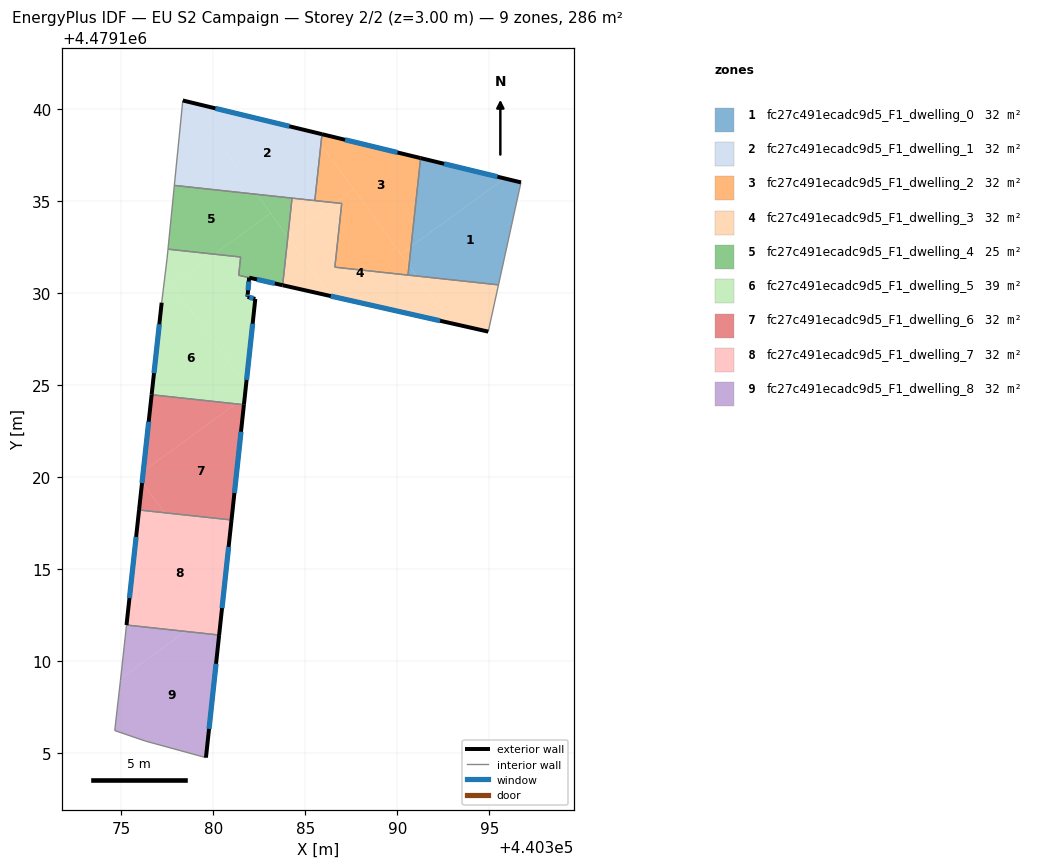
=== STOREY PLAN SPEC (per zone: floor XY polygon, exterior-wall plan segments, windows/doors) ===
zone 1: fc27c491ecadc9d5_F1_dwelling_0  (31.8 m²)
  floor: (440396.71, 4479136.01) (440395.49, 4479130.44) (440391.06, 4479130.91) (440390.63, 4479131.50) (440390.74, 4479132.52) (440395.82, 4479136.22)
  floor: (440395.82, 4479136.22) (440390.74, 4479132.52) (440391.26, 4479137.33)
  floor: (440390.63, 4479131.50) (440391.06, 4479130.92) (440390.57, 4479130.97)
  exterior wall: (440396.71, 4479136.01) – (440391.26, 4479137.33)  [5.6 m]
    window: (440395.44, 4479136.32) – (440392.54, 4479137.02)  [4.8 m²]
  interior walls: 3
zone 2: fc27c491ecadc9d5_F1_dwelling_1  (31.8 m²)
  floor: (440385.35, 4479138.76) (440385.84, 4479138.09) (440385.51, 4479135.02) (440382.36, 4479135.36) (440378.71, 4479140.37)
  floor: (440378.71, 4479140.37) (440382.36, 4479135.36) (440377.87, 4479135.84) (440378.33, 4479140.46)
  floor: (440385.90, 4479138.63) (440385.84, 4479138.09) (440385.35, 4479138.76)
  exterior wall: (440385.90, 4479138.63) – (440378.33, 4479140.46)  [7.8 m]
    window: (440384.13, 4479139.06) – (440380.10, 4479140.03)  [6.6 m²]
  interior walls: 4
zone 3: fc27c491ecadc9d5_F1_dwelling_2  (31.8 m²)
  floor: (440391.26, 4479137.33) (440390.74, 4479132.52) (440390.18, 4479132.12) (440385.84, 4479138.09) (440385.90, 4479138.63)
  floor: (440390.74, 4479132.52) (440390.63, 4479131.50) (440390.18, 4479132.12)
  floor: (440387.63, 4479135.62) (440390.63, 4479131.50) (440390.57, 4479130.97) (440386.60, 4479131.40) (440386.97, 4479134.86) (440386.63, 4479134.90)
  floor: (440385.84, 4479138.09) (440387.63, 4479135.62) (440386.63, 4479134.90) (440385.51, 4479135.02)
  exterior wall: (440391.26, 4479137.33) – (440385.90, 4479138.63)  [5.5 m]
    window: (440390.00, 4479137.63) – (440387.15, 4479138.32)  [4.7 m²]
  interior walls: 5
zone 4: fc27c491ecadc9d5_F1_dwelling_3  (31.8 m²)
  floor: (440391.06, 4479130.92) (440392.93, 4479128.35) (440386.38, 4479129.82) (440384.06, 4479133.02) (440386.63, 4479134.90) (440386.97, 4479134.86) (440386.60, 4479131.40)
  floor: (440395.49, 4479130.44) (440394.94, 4479127.89) (440392.93, 4479128.35) (440391.06, 4479130.91)
  floor: (440386.63, 4479134.90) (440384.06, 4479133.02) (440384.04, 4479133.04) (440384.27, 4479135.15)
  floor: (440384.04, 4479133.04) (440386.38, 4479129.82) (440383.76, 4479130.42)
  exterior wall: (440383.76, 4479130.42) – (440394.94, 4479127.89)  [11.5 m]
    window: (440386.38, 4479129.83) – (440392.32, 4479128.48)  [9.7 m²]
  interior walls: 7
zone 5: fc27c491ecadc9d5_F1_dwelling_4  (25.1 m²)
  floor: (440382.36, 4479135.36) (440383.11, 4479134.33) (440380.05, 4479132.10) (440377.53, 4479132.38) (440377.87, 4479135.84)
  floor: (440384.27, 4479135.15) (440384.04, 4479133.04) (440382.36, 4479135.36)
  floor: (440383.11, 4479134.33) (440384.04, 4479133.04) (440383.76, 4479130.42) (440381.37, 4479130.96) (440381.48, 4479131.95) (440380.05, 4479132.10)
  exterior wall: (440381.94, 4479130.83) – (440383.76, 4479130.42)  [1.9 m]
    window: (440382.37, 4479130.73) – (440383.33, 4479130.51)  [1.6 m²]
  interior walls: 6
zone 6: fc27c491ecadc9d5_F1_dwelling_5  (38.5 m²)
  floor: (440377.37, 4479130.97) (440381.76, 4479124.93) (440381.70, 4479124.32) (440381.22, 4479123.97) (440376.64, 4479124.46) (440377.18, 4479129.47)
  floor: (440381.48, 4479131.95) (440381.37, 4479130.96) (440381.94, 4479130.83) (440381.85, 4479129.79) (440382.27, 4479129.67) (440381.76, 4479124.93) (440377.76, 4479130.44) (440380.05, 4479132.10)
  floor: (440381.70, 4479124.32) (440381.66, 4479123.92) (440381.22, 4479123.97)
  floor: (440380.05, 4479132.10) (440377.76, 4479130.44) (440377.37, 4479130.97) (440377.48, 4479131.85) (440377.53, 4479132.38)
  exterior wall: (440377.18, 4479129.47) – (440376.64, 4479124.46)  [5.0 m]
    window: (440377.06, 4479128.30) – (440376.77, 4479125.63)  [4.3 m²]
  exterior wall: (440381.86, 4479129.93) – (440381.94, 4479130.83)  [0.9 m]
    window: (440381.88, 4479130.14) – (440381.92, 4479130.62)  [0.8 m²]
  exterior wall: (440381.85, 4479129.79) – (440381.86, 4479129.93)  [0.1 m]
    window: (440381.85, 4479129.82) – (440381.86, 4479129.89)  [0.1 m²]
  exterior wall: (440382.27, 4479129.67) – (440381.85, 4479129.79)  [0.4 m]
    window: (440382.17, 4479129.70) – (440381.95, 4479129.76)  [0.4 m²]
  exterior wall: (440381.66, 4479123.92) – (440382.27, 4479129.67)  [5.8 m]
    window: (440381.80, 4479125.27) – (440382.13, 4479128.32)  [4.9 m²]
  interior walls: 6
zone 7: fc27c491ecadc9d5_F1_dwelling_6  (31.8 m²)
  floor: (440381.66, 4479123.92) (440380.98, 4479117.66) (440377.33, 4479118.05) (440376.12, 4479119.72) (440376.19, 4479120.31) (440381.22, 4479123.97)
  floor: (440376.12, 4479119.72) (440377.33, 4479118.05) (440375.96, 4479118.20)
  floor: (440381.22, 4479123.97) (440376.19, 4479120.31) (440376.64, 4479124.46)
  exterior wall: (440380.98, 4479117.66) – (440381.66, 4479123.92)  [6.3 m]
    window: (440381.14, 4479119.12) – (440381.50, 4479122.45)  [5.3 m²]
  exterior wall: (440376.64, 4479124.46) – (440375.96, 4479118.20)  [6.3 m]
    window: (440376.48, 4479123.00) – (440376.12, 4479119.66)  [5.3 m²]
  interior walls: 2
zone 8: fc27c491ecadc9d5_F1_dwelling_7  (31.8 m²)
  floor: (440380.98, 4479117.66) (440380.31, 4479111.40) (440375.27, 4479111.95) (440375.96, 4479118.20)
  exterior wall: (440380.31, 4479111.40) – (440380.98, 4479117.66)  [6.3 m]
    window: (440380.47, 4479112.87) – (440380.82, 4479116.19)  [5.3 m²]
  exterior wall: (440375.96, 4479118.20) – (440375.27, 4479111.95)  [6.3 m]
    window: (440375.80, 4479116.73) – (440375.43, 4479113.41)  [5.3 m²]
  interior walls: 2
zone 9: fc27c491ecadc9d5_F1_dwelling_8  (31.8 m²)
  floor: (440380.31, 4479111.40) (440379.59, 4479104.74) (440376.29, 4479105.64) (440374.63, 4479106.21) (440374.94, 4479108.93) (440374.96, 4479109.04) (440378.48, 4479111.60)
  floor: (440378.48, 4479111.60) (440374.96, 4479109.04) (440375.27, 4479111.94)
  exterior wall: (440379.59, 4479104.74) – (440380.31, 4479111.40)  [6.7 m]
    window: (440379.76, 4479106.30) – (440380.14, 4479109.84)  [5.7 m²]
  interior walls: 5

=== DERIVED (storey summary) ===
Building: EU S2 Campaign
Storey: 2 of 2  (floor level z = 3.00 m)
Storey gross floor area: 286.4 m²
Zones on this storey: 9
  - fc27c491ecadc9d5_F1_dwelling_0: floor 31.8 m²; exterior wall 5.6 m (16.8 m²); 1 window(s) 4.8 m²; WWR 28.3%
  - fc27c491ecadc9d5_F1_dwelling_1: floor 31.8 m²; exterior wall 7.8 m (23.4 m²); 1 window(s) 6.6 m²; WWR 28.3%
  - fc27c491ecadc9d5_F1_dwelling_2: floor 31.8 m²; exterior wall 5.5 m (16.5 m²); 1 window(s) 4.7 m²; WWR 28.3%
  - fc27c491ecadc9d5_F1_dwelling_3: floor 31.8 m²; exterior wall 11.5 m (34.4 m²); 1 window(s) 9.7 m²; WWR 28.3%
  - fc27c491ecadc9d5_F1_dwelling_4: floor 25.1 m²; exterior wall 1.9 m (5.6 m²); 1 window(s) 1.6 m²; WWR 28.3%
  - fc27c491ecadc9d5_F1_dwelling_5: floor 38.5 m²; exterior wall 12.3 m (36.9 m²); 5 window(s) 10.4 m²; WWR 28.3%
  - fc27c491ecadc9d5_F1_dwelling_6: floor 31.8 m²; exterior wall 12.6 m (37.8 m²); 2 window(s) 10.7 m²; WWR 28.3%
  - fc27c491ecadc9d5_F1_dwelling_7: floor 31.8 m²; exterior wall 12.6 m (37.7 m²); 2 window(s) 10.7 m²; WWR 28.3%
  - fc27c491ecadc9d5_F1_dwelling_8: floor 31.8 m²; exterior wall 6.7 m (20.1 m²); 1 window(s) 5.7 m²; WWR 28.3%
Zone adjacency (shared interzone walls):
  - fc27c491ecadc9d5_F1_dwelling_0 ↔ fc27c491ecadc9d5_F1_dwelling_2
  - fc27c491ecadc9d5_F1_dwelling_0 ↔ fc27c491ecadc9d5_F1_dwelling_3
  - fc27c491ecadc9d5_F1_dwelling_1 ↔ fc27c491ecadc9d5_F1_dwelling_2
  - fc27c491ecadc9d5_F1_dwelling_1 ↔ fc27c491ecadc9d5_F1_dwelling_3
  - fc27c491ecadc9d5_F1_dwelling_1 ↔ fc27c491ecadc9d5_F1_dwelling_4
  - fc27c491ecadc9d5_F1_dwelling_2 ↔ fc27c491ecadc9d5_F1_dwelling_3
  - fc27c491ecadc9d5_F1_dwelling_3 ↔ fc27c491ecadc9d5_F1_dwelling_4
  - fc27c491ecadc9d5_F1_dwelling_4 ↔ fc27c491ecadc9d5_F1_dwelling_5
  - fc27c491ecadc9d5_F1_dwelling_5 ↔ fc27c491ecadc9d5_F1_dwelling_6
  - fc27c491ecadc9d5_F1_dwelling_6 ↔ fc27c491ecadc9d5_F1_dwelling_7
  - fc27c491ecadc9d5_F1_dwelling_7 ↔ fc27c491ecadc9d5_F1_dwelling_8